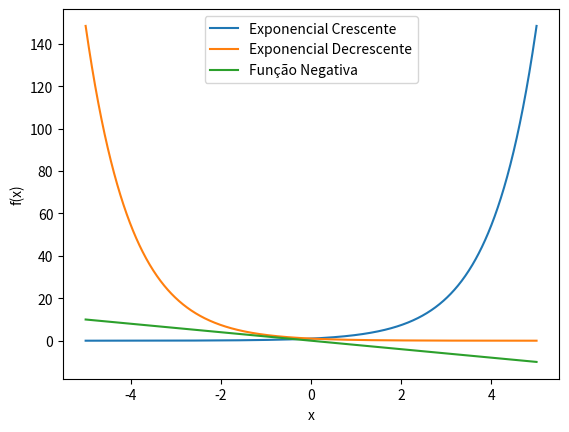

Write Python code to recreate this figure.
import numpy as np
import matplotlib.pyplot as plt

def exponencial_crescente(x):
    return np.exp(x)

def exponencial_decrescente(x):
    return np.exp(-x)

def funcao_negativa(x):
    return -2 * x


x = np.linspace(-5, 5, 1000)

# chamando as funcs
y_exp_crescente = exponencial_crescente(x)
y_exp_decrescente = exponencial_decrescente(x)
y_funcao_negativa = funcao_negativa(x)

# grafico
plt.figure()

plt.plot(x, y_exp_crescente, label='Exponencial Crescente')
plt.plot(x, y_exp_decrescente, label='Exponencial Decrescente')
plt.plot(x, y_funcao_negativa, label='Função Negativa')

#legenda
plt.xlabel('x')
plt.ylabel('f(x)')
plt.legend()

plt.show()
